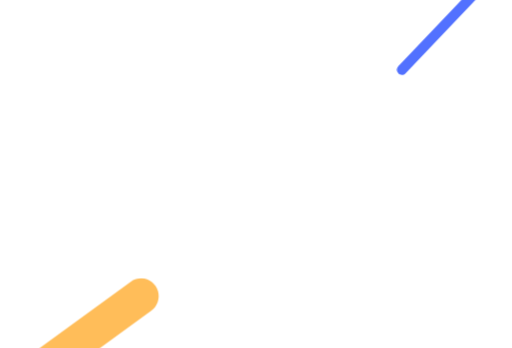
t = 0.00 s
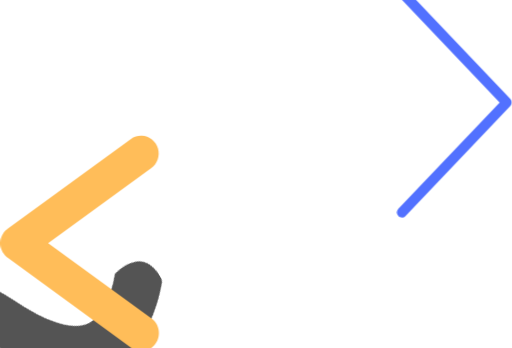
t = 0.60 s
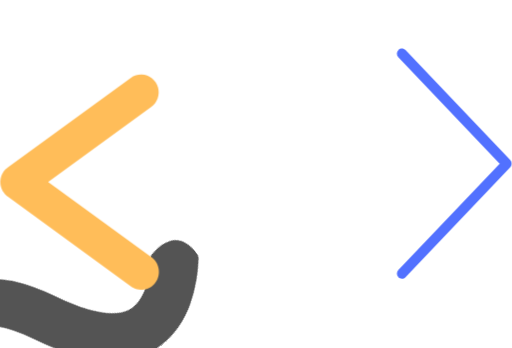
t = 0.85 s
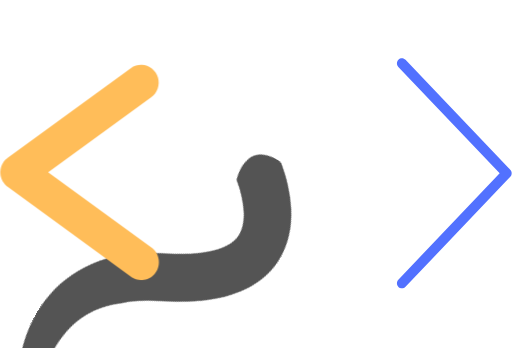
t = 1.10 s
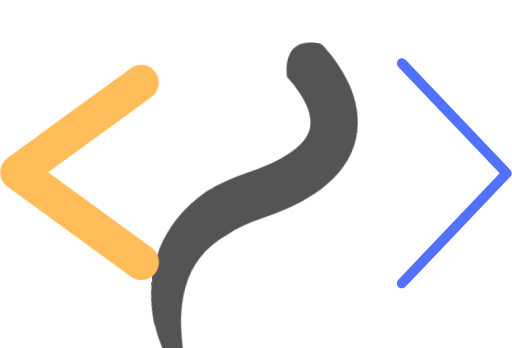
t = 1.35 s
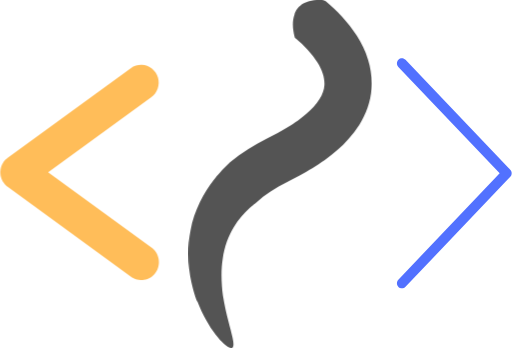
t = 1.60 s

The animated SVG that drew these frames (rendered in a browser with its animation timeline set to each time). Animation: 3 CSS @keyframes rules; one cycle of 1.60 s.

<svg viewBox="0 0 479 326" fill="none" xmlns="http://www.w3.org/2000/svg" aria-labelledby='pofo-logo' id='svg' role='presentation'>
    <title id='pofo-logo' lang='en'>
        Pofo Logo Animation
    </title>
    <g id="pofo-logo">
        <g id="right-jaw">
            <path id="right-jaw-path" d="M467.763 162.328L372.839 62.6589C371.03 60.7606 371.072 57.7282 372.935 55.8853C374.798 54.0363 377.768 54.0794 379.576 55.9839L477.682 158.987C477.778 159.092 477.851 159.209 477.936 159.32C478.038 159.443 478.141 159.56 478.232 159.696C478.317 159.832 478.383 159.98 478.456 160.121C478.528 160.257 478.601 160.386 478.655 160.528C478.716 160.676 478.758 160.83 478.8 160.99C478.843 161.132 478.891 161.268 478.915 161.416C478.946 161.57 478.952 161.724 478.97 161.878C478.982 162.026 479 162.18 479 162.328C479 162.482 478.982 162.63 478.97 162.778C478.952 162.932 478.946 163.092 478.915 163.246C478.891 163.388 478.843 163.53 478.8 163.671C478.752 163.826 478.716 163.98 478.655 164.134C478.601 164.269 478.522 164.399 478.456 164.534C478.383 164.676 478.317 164.824 478.232 164.96C478.141 165.095 478.038 165.212 477.936 165.342C477.851 165.447 477.778 165.564 477.682 165.668L379.576 268.678C378.651 269.646 377.429 270.126 376.207 270.126C375.028 270.126 373.849 269.676 372.935 268.777C371.072 266.927 371.03 263.895 372.839 261.997L467.763 162.328Z" fill="#5271FF"/>
        </g>
        <g id="middle-squiggly">
            <path id="middle-squiggly-path" d="M276.705 36.1069C275.991 35.5152 275.737 35.3118 275.459 33.6723C274.152 28.495 273.009 20.7722 275.513 13.7274C277.66 6.60867 284.277 -0.423814 300.594 0.0199531C301.187 0.0322807 303.77 0.500702 304.798 1.11088C315.582 10.165 325.676 20.575 334.107 33.7524C338.304 40.3042 341.975 47.7558 344.521 56.0764C347.031 64.3662 348.416 73.5929 347.727 82.9366C346.898 95.5532 342.296 107.547 336.242 116.996C330.163 126.506 322.948 134.21 315.485 140.787C311.735 143.967 307.919 146.987 304.06 149.804C300.159 152.386 296.294 155.289 292.327 157.545C288.371 159.807 284.452 162.389 280.448 164.368C276.572 166.377 272.683 168.387 268.818 170.451C257.859 175.776 247.97 182.334 239.636 189.811C239.636 189.811 238.874 190.291 237.719 191.333C236.552 192.362 234.743 193.798 232.596 195.703C228.514 199.623 223.028 205.373 218.383 213.195C213.708 220.979 209.868 230.964 208.325 242.218C206.547 253.405 207.055 265.639 208.483 276.838C211.597 295.76 215.843 308.278 217.409 315.896C219.097 323.495 218.631 326.435 215.619 325.949C209.614 324.642 194.499 308.253 184.496 282.207C184.744 283.63 181.756 276.69 179.004 264.481C176.277 252.382 174.384 234.311 178.158 215.839C181.448 197.25 191.076 179.924 199.725 168.886C201.793 165.964 203.995 163.665 205.876 161.527C207.787 159.406 209.42 157.483 210.908 156.152C213.829 153.372 215.504 151.782 215.504 151.782C226.252 142.999 237.719 135.813 249.44 129.976L259.867 124.546C263.302 122.863 266.302 120.811 269.55 118.98C272.81 117.144 275.562 114.968 278.61 113.002C281.452 110.906 284.156 108.743 286.756 106.573C291.776 102.13 295.95 97.433 298.913 92.8474C301.871 88.2187 303.31 83.9228 303.576 79.7008C303.951 73.5189 301.925 66.1413 296.893 58.3076C291.958 50.554 284.797 42.8497 276.705 36.1069Z" fill="#545454"/>
        </g>
        <g id="left-jaw">
            <path id="left-jaw-path" d="M132.446 60.6682C130.596 60.6004 128.781 60.8469 127.009 61.4078C125.237 61.9625 123.604 62.8069 122.11 63.9286L6.88269 147.801C6.35046 148.189 5.84847 148.608 5.36463 149.058C4.88078 149.502 4.42718 149.976 4.00381 150.482C3.5744 150.987 3.18128 151.511 2.81235 152.066C2.44946 152.614 2.11682 153.188 1.82047 153.779C1.52411 154.371 1.258 154.975 1.02817 155.597C0.80439 156.22 0.610853 156.855 0.459652 157.502C0.308451 158.149 0.18749 158.802 0.114913 159.462C0.0362887 160.121 0 160.787 0 161.447C0 162.112 0.0362887 162.778 0.114913 163.437C0.18749 164.097 0.308451 164.75 0.459652 165.397C0.610853 166.044 0.80439 166.679 1.02817 167.302C1.258 167.924 1.52411 168.528 1.82047 169.12C2.11682 169.712 2.44946 170.285 2.81235 170.833C3.18128 171.388 3.5744 171.912 4.00381 172.417C4.42718 172.917 4.88078 173.397 5.36463 173.841C5.84847 174.291 6.35046 174.71 6.88269 175.099L122.11 258.971C122.987 259.649 123.925 260.234 124.917 260.721C125.908 261.208 126.937 261.59 128.001 261.867C129.072 262.145 130.154 262.311 131.255 262.367C132.356 262.422 133.45 262.36 134.533 262.194C135.622 262.028 136.686 261.75 137.72 261.362C138.755 260.98 139.74 260.493 140.678 259.907C141.615 259.316 142.486 258.644 143.291 257.873C144.095 257.109 144.821 256.271 145.462 255.359C146.103 254.447 146.647 253.479 147.095 252.456C147.542 251.426 147.887 250.366 148.129 249.275C148.371 248.178 148.504 247.069 148.522 245.947C148.546 244.825 148.462 243.716 148.262 242.613C148.069 241.51 147.766 240.431 147.355 239.389C146.95 238.348 146.442 237.362 145.837 236.419C145.238 235.482 144.549 234.613 143.774 233.818C143 233.016 142.16 232.308 141.24 231.679L44.7556 161.447L141.24 91.2203C142.662 90.2157 143.895 89.0138 144.948 87.6147C145.994 86.2095 146.811 84.6809 147.385 83.023C147.96 81.3588 148.274 79.6516 148.316 77.8888C148.365 76.1261 148.147 74.4003 147.657 72.7115C147.173 71.0227 146.442 69.4449 145.468 67.9903C144.494 66.5358 143.327 65.2661 141.96 64.1875C140.599 63.1027 139.105 62.2645 137.478 61.6605C135.851 61.0626 134.176 60.7298 132.446 60.6682Z" fill="#FFBD59"/>
        </g>
    </g>
  <style>
    #left-jaw { animation: pop-up 1s ease-in-out; }
    #middle-squiggly { opacity: 0; animation: swoop-in 1s 0.6s ease-in-out forwards; }
    #right-jaw { animation: drop-down 1s ease-in-out; }
    @keyframes swoop-in { from { opacity: 1; transform: rotate(60deg); } to { opacity: 1; } }
    @keyframes pop-up { from { transform: translateY(200px); } }
    @keyframes drop-down { from { transform: translateY(-200px); } }
  </style>
</svg>